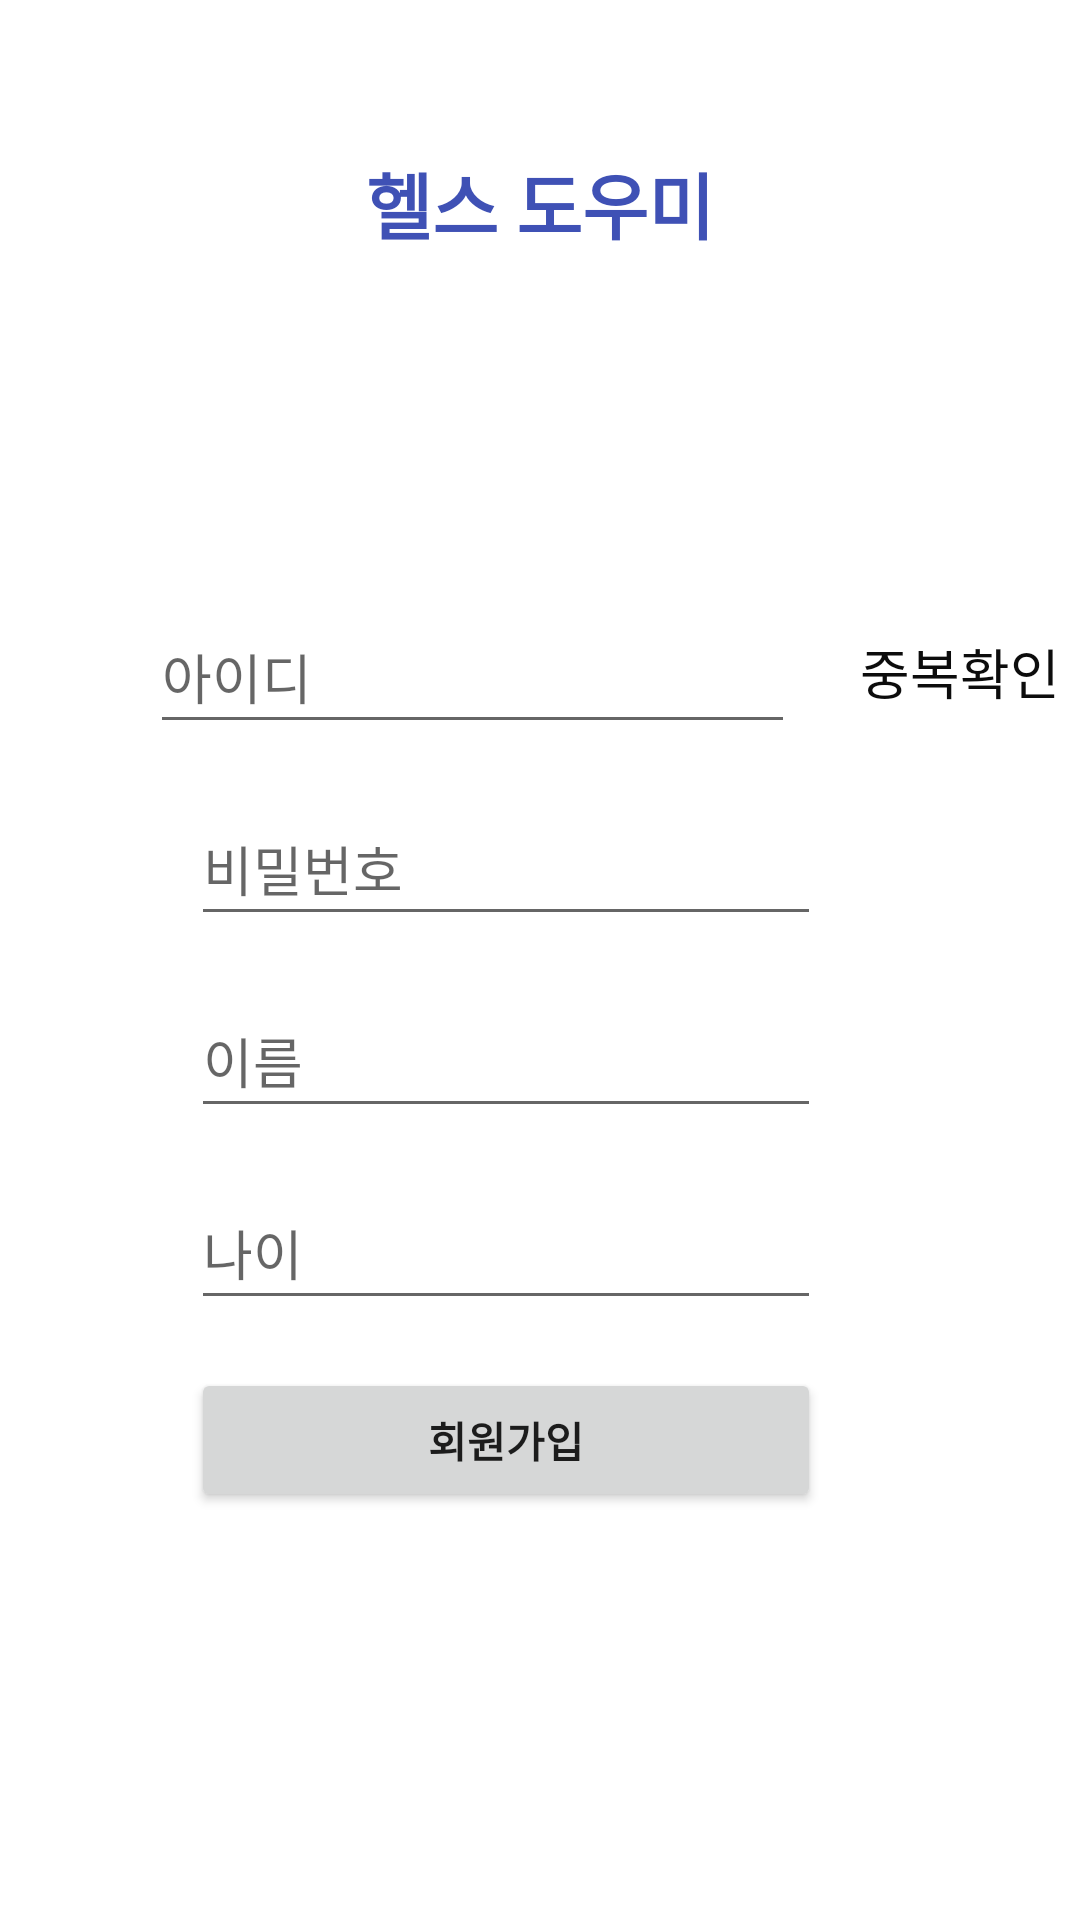

Android layout source for this screen:
<!-- AndroidManifest.xml: application theme Theme.HealthSupporter -->
<!-- res/layout/activity_register.xml -->
<?xml version="1.0" encoding="utf-8"?>
<androidx.constraintlayout.widget.ConstraintLayout xmlns:android="http://schemas.android.com/apk/res/android"
    xmlns:app="http://schemas.android.com/apk/res-auto"
    xmlns:tools="http://schemas.android.com/tools"
    android:layout_width="match_parent"
    android:layout_height="match_parent"
    tools:context=".Register">

    <TextView
        android:id="@+id/textView4"
        android:layout_width="wrap_content"
        android:layout_height="wrap_content"
        android:layout_marginStart="15dp"
        android:layout_marginTop="50dp"
        android:layout_marginEnd="15dp"
        android:text="헬스 도우미"
        android:textColor="#3F51B5"
        android:textSize="24sp"
        android:textStyle="bold"
        app:layout_constraintEnd_toEndOf="parent"
        app:layout_constraintStart_toStartOf="parent"
        app:layout_constraintTop_toTopOf="parent" />

    <EditText
        android:id="@+id/et_id"
        android:layout_width="215dp"
        android:layout_height="48dp"
        android:layout_marginTop="200dp"
        android:layout_marginEnd="40dp"
        android:ems="10"
        android:hint="아이디"
        android:inputType="textPersonName"
        app:layout_constraintEnd_toEndOf="parent"
        app:layout_constraintHorizontal_bias="0.476"
        app:layout_constraintStart_toStartOf="parent"
        app:layout_constraintTop_toTopOf="parent" />

    <EditText
        android:id="@+id/et_pass"
        android:layout_width="wrap_content"
        android:layout_height="48dp"
        android:layout_marginStart="72dp"
        android:layout_marginTop="16dp"
        android:ems="10"
        android:hint="비밀번호"
        android:inputType="textPersonName"
        app:layout_constraintEnd_toEndOf="@+id/et_id"
        app:layout_constraintStart_toStartOf="parent"
        app:layout_constraintTop_toBottomOf="@+id/et_id" />

    <EditText
        android:id="@+id/et_name"
        android:layout_width="wrap_content"
        android:layout_height="48dp"
        android:layout_marginStart="8dp"
        android:layout_marginTop="16dp"
        android:layout_marginEnd="8dp"
        android:ems="10"
        android:hint="이름"
        android:inputType="textPersonName"
        app:layout_constraintEnd_toEndOf="@+id/et_pass"
        app:layout_constraintStart_toStartOf="@+id/et_pass"
        app:layout_constraintTop_toBottomOf="@+id/et_pass" />

    <EditText
        android:id="@+id/et_age"
        android:layout_width="wrap_content"
        android:layout_height="48dp"
        android:layout_marginStart="8dp"
        android:layout_marginTop="16dp"
        android:layout_marginEnd="8dp"
        android:ems="10"
        android:hint="나이"
        android:inputType="textPersonName"
        app:layout_constraintEnd_toEndOf="@+id/et_name"
        app:layout_constraintStart_toStartOf="@+id/et_name"
        app:layout_constraintTop_toBottomOf="@+id/et_name" />

    <Button
        android:id="@+id/btn_register"
        android:layout_width="0dp"
        android:layout_height="48dp"
        android:layout_marginTop="16dp"
        android:text="회원가입"
        android:textStyle="bold"
        app:layout_constraintEnd_toEndOf="@+id/et_age"
        app:layout_constraintStart_toStartOf="@+id/et_age"
        app:layout_constraintTop_toBottomOf="@+id/et_age" />

    <Button
        android:id="@+id/btn_doublecheck"
        style="@style/Widget.MaterialComponents.Button.OutlinedButton"
        android:layout_width="100dp"
        android:layout_height="48dp"
        android:layout_marginStart="15dp"
        android:layout_marginTop="200dp"
        android:text="중복확인"
        android:textAppearance="@style/TextAppearance.AppCompat.Medium"
        android:textColor="#0C0C0C"
        app:layout_constraintEnd_toEndOf="parent"
        app:layout_constraintStart_toEndOf="@+id/et_id"
        app:layout_constraintTop_toTopOf="parent" />
</androidx.constraintlayout.widget.ConstraintLayout>
<!-- resources referenced by this layout -->
<resources>
  <style name="Theme.HealthSupporter" parent="Theme.MaterialComponents.DayNight.DarkActionBar">
          
          <item name="colorPrimary">@color/purple_500</item>
          <item name="colorPrimaryVariant">@color/purple_700</item>
          <item name="colorOnPrimary">@color/white</item>
          
          <item name="colorSecondary">@color/teal_200</item>
          <item name="colorSecondaryVariant">@color/teal_700</item>
          <item name="colorOnSecondary">@color/black</item>
          
          <item name="android:statusBarColor">?attr/colorPrimaryVariant</item>
          
      </style>
  <!-- not gathered from this repository: default colours our renderer supplied (Android Studio template values) -->
  <color name="purple_500">#FF6200EE</color>
  <color name="purple_700">#FF3700B3</color>
  <color name="teal_200">#FF03DAC5</color>
  <color name="teal_700">#FF018786</color>
  <color name="black">#FF000000</color>
  <color name="white">#FFFFFFFF</color>
</resources>
